Image classification data set "images" (zzl-OUC/ros2-yolo-object-detection on GitHub). Class labels (2): mouse, phone.

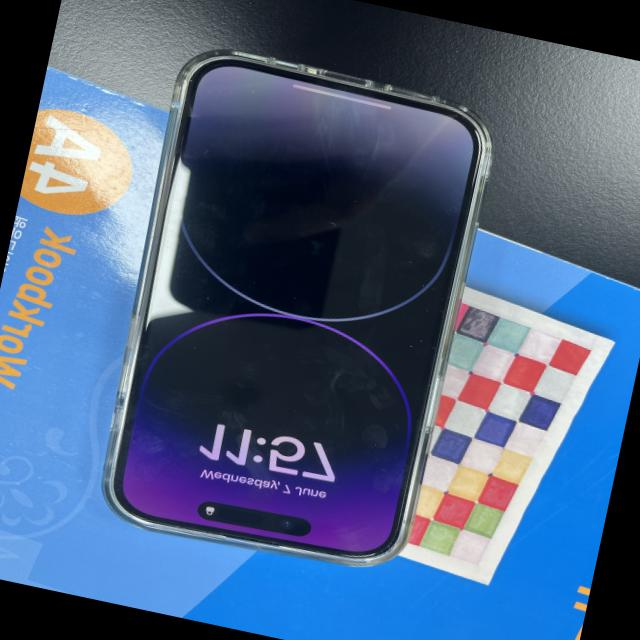
Label: phone

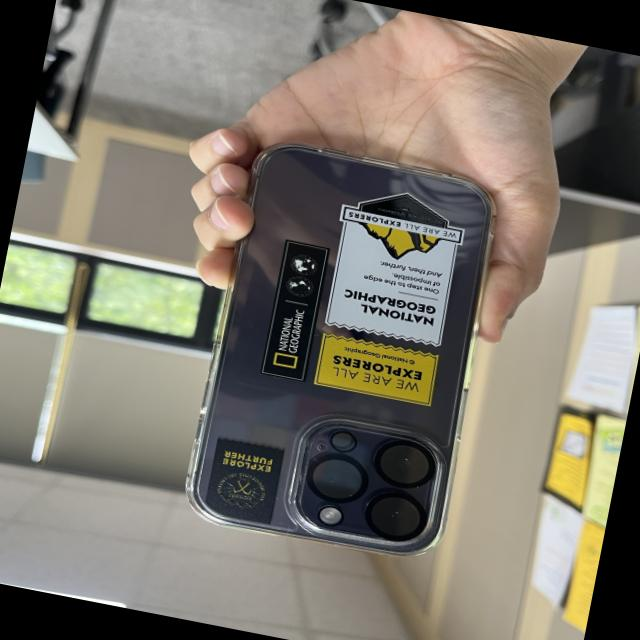
Label: phone

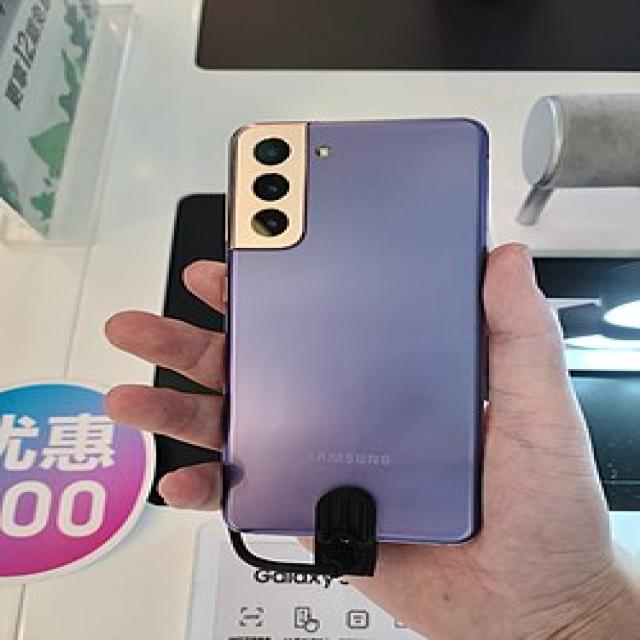
Label: phone

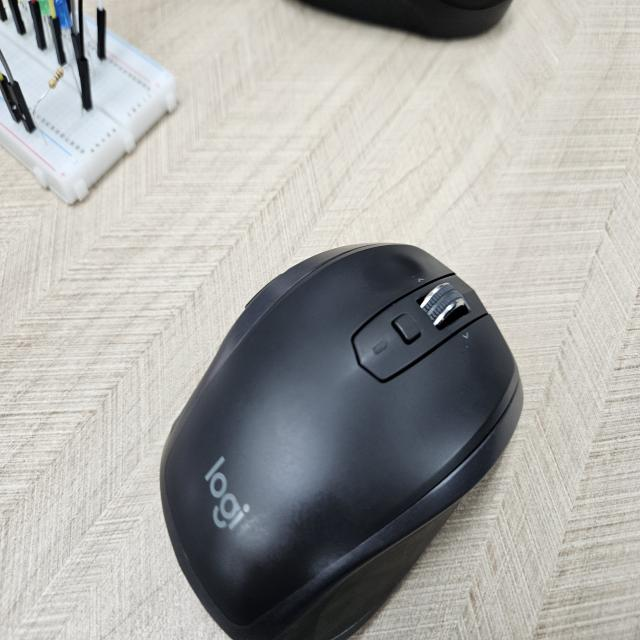
Label: mouse

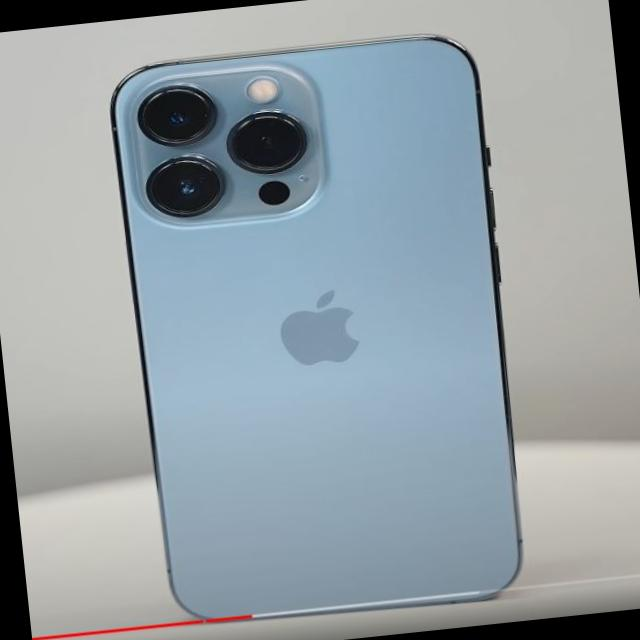
Label: phone

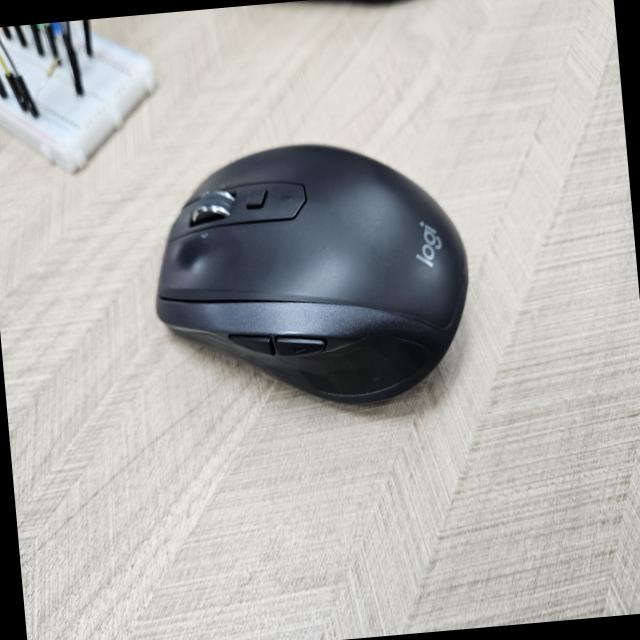
Label: mouse
